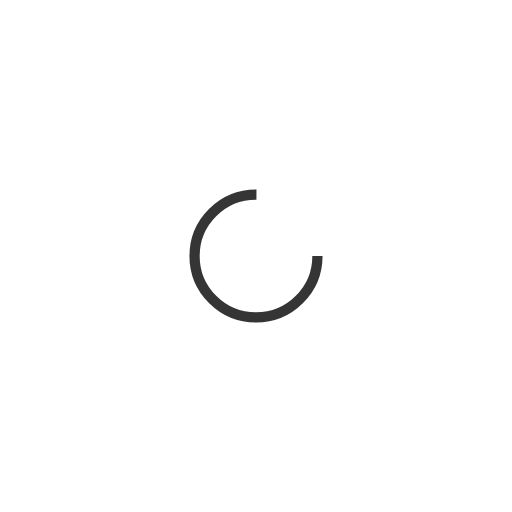
t = 0.00 s
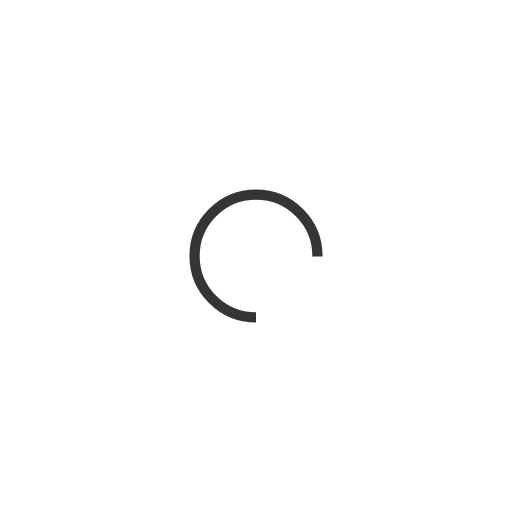
t = 0.25 s
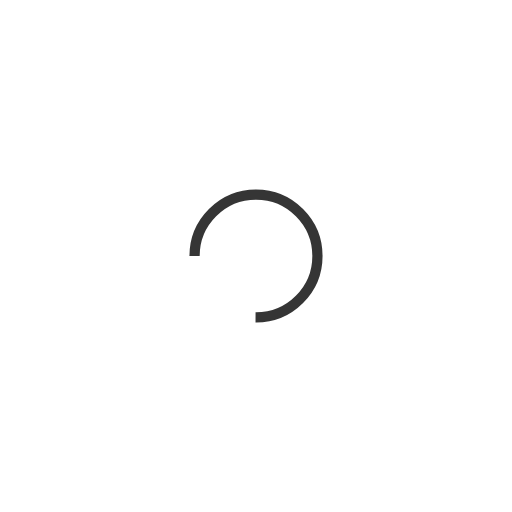
t = 0.50 s
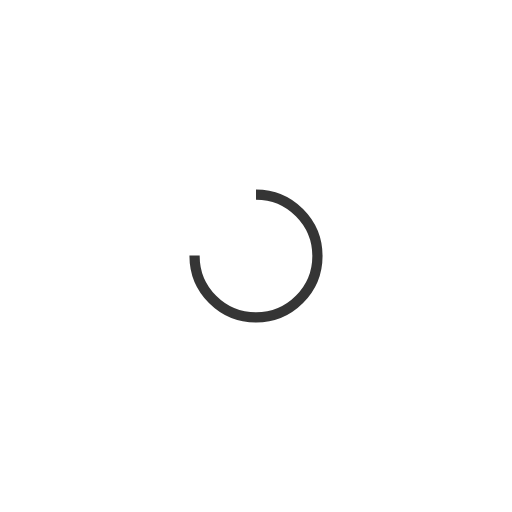
t = 0.75 s

The animated SVG that drew these frames (rendered in a browser with its animation timeline set to each time). Animation: 1 SMIL element (animateTransform=1); one cycle of 1.00 s, repeats indefinitely.

<?xml version="1.0" encoding="utf-8"?>
<svg xmlns="http://www.w3.org/2000/svg" xmlns:xlink="http://www.w3.org/1999/xlink" style="margin: auto; background: none; display: block; shape-rendering: auto;" width="200px" height="200px" viewBox="0 0 100 100" preserveAspectRatio="xMidYMid">
<circle cx="50" cy="50" fill="none" stroke="#353535" stroke-width="2" r="12" stroke-dasharray="56.548667764616276 20.84955592153876">
  <animateTransform attributeName="transform" type="rotate" repeatCount="indefinite" dur="1s" values="0 50 50;360 50 50" keyTimes="0;1"></animateTransform>
</circle>
<!-- [ldio] generated by https://loading.io/ --></svg>
